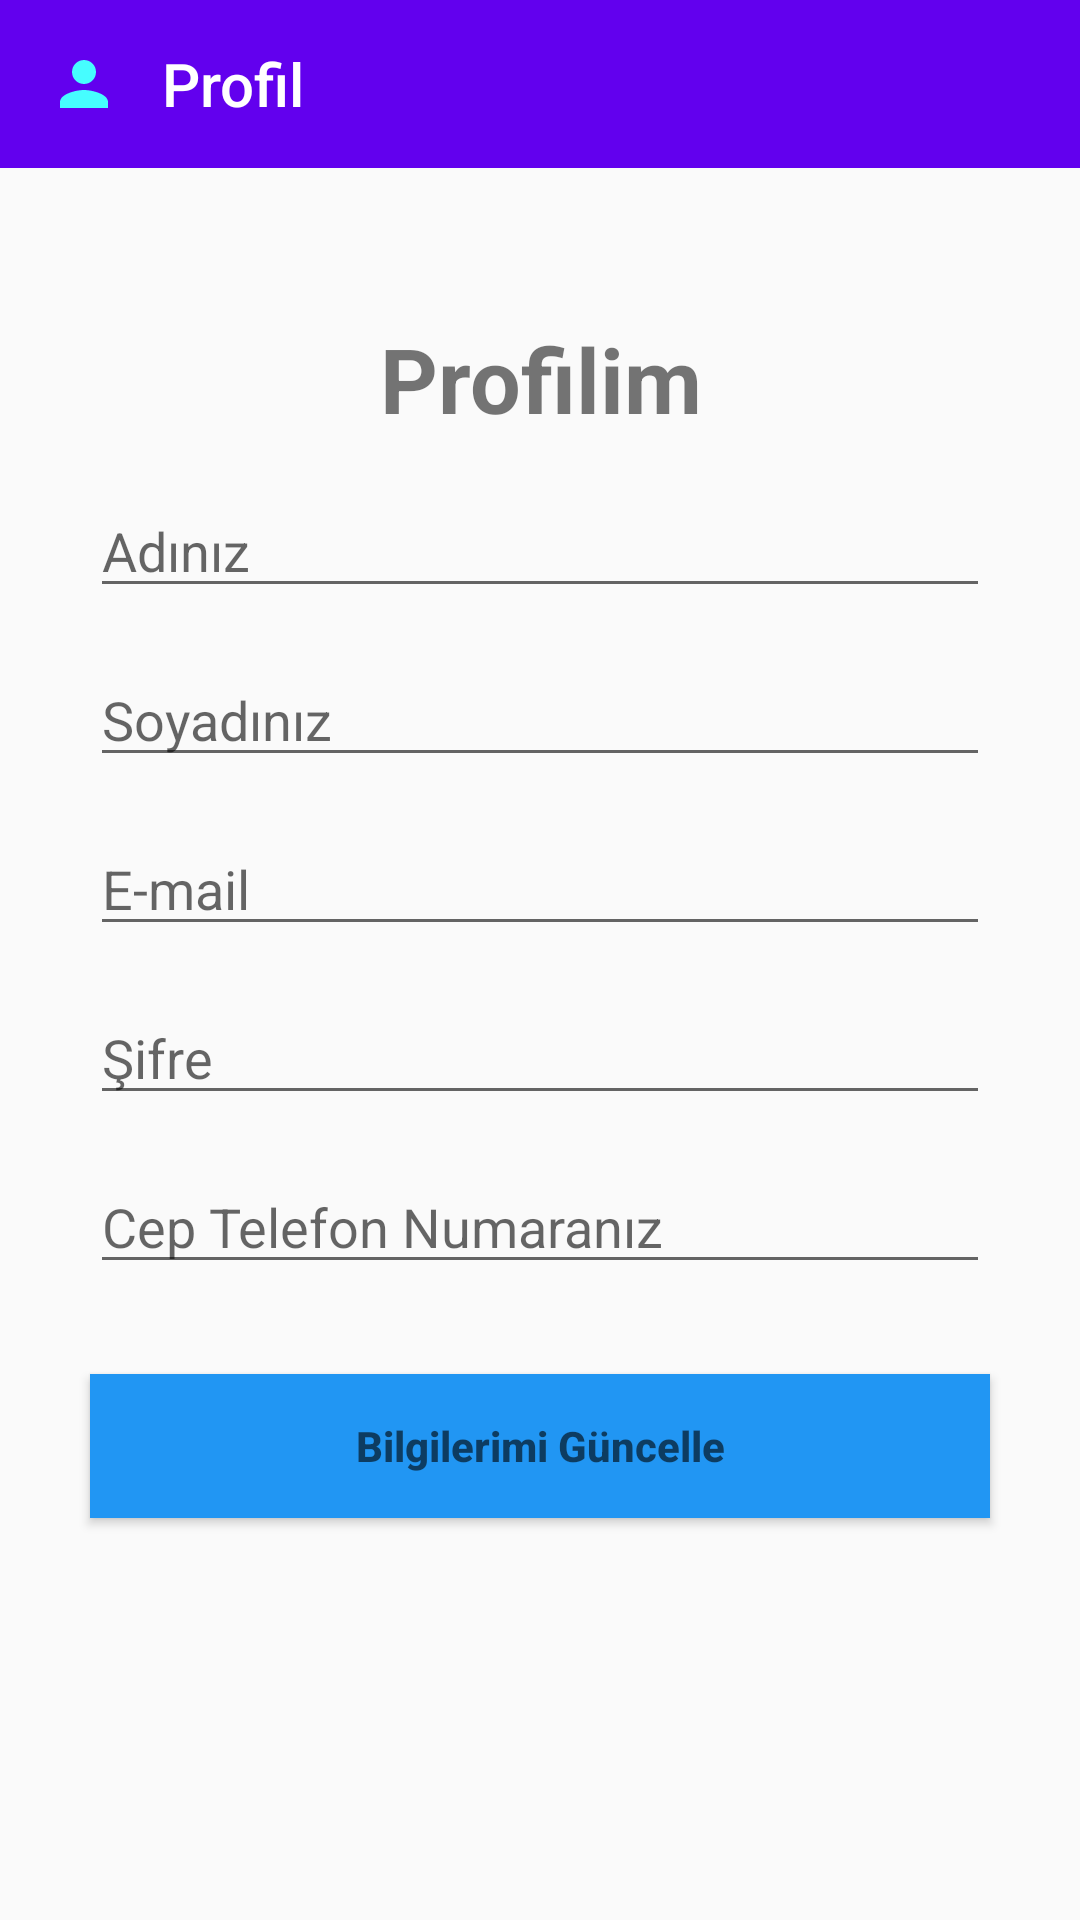

This screen was rendered from an Android layout file. Write that file and the resources it references.
<!-- AndroidManifest.xml: application theme AppTheme -->
<!-- res/layout/activity_profil.xml -->
<?xml version="1.0" encoding="utf-8"?>
<LinearLayout xmlns:android="http://schemas.android.com/apk/res/android"
    xmlns:app="http://schemas.android.com/apk/res-auto"
    xmlns:tools="http://schemas.android.com/tools"
    android:layout_width="match_parent"
    android:layout_height="match_parent"
    android:orientation="vertical"
    tools:context=".profil">
    <androidx.appcompat.widget.Toolbar
        android:id="@+id/toolbarprofil"
        android:layout_width="match_parent"
        android:layout_height="wrap_content"
        android:background="?attr/colorPrimary"
        android:minHeight="?attr/actionBarSize"
        android:theme="?attr/actionBarTheme"
        app:title="@string/profil"
        app:titleMarginStart="@dimen/_30dp"
        app:logo="@drawable/ic_baseline_person_24"
        />
    <TextView
        android:id="@+id/textView"
        android:layout_width="match_parent"
        android:layout_height="wrap_content"
        android:text="Profilim"
        android:textAlignment="center"
        android:textAllCaps="false"
        android:layout_marginTop="@dimen/_50dp"
        android:textSize="@dimen/_30sp"
        android:textStyle="bold" />

    <EditText
        android:id="@+id/editadP"
        android:layout_width="match_parent"
        android:layout_height="wrap_content"
        android:hint="@string/adiniz2"
        android:inputType="text"
        android:layout_marginTop="@dimen/_15dp"
        android:layout_marginLeft="@dimen/_30dp"
        android:layout_marginRight="@dimen/_30dp"
        android:autofillHints="" />
    <EditText
        android:id="@+id/editsoyadP"
        android:layout_width="match_parent"
        android:layout_height="wrap_content"
        android:hint="@string/soyadiniz2"
        android:inputType="text"
        android:layout_marginTop="@dimen/_15dp"
        android:layout_marginLeft="@dimen/_30dp"
        android:layout_marginRight="@dimen/_30dp"
        android:autofillHints="" />

    <EditText
        android:id="@+id/editemailP"
        android:layout_width="match_parent"
        android:layout_height="wrap_content"
        android:hint="@string/email"
        android:inputType="text"
        android:layout_marginTop="@dimen/_15dp"
        android:layout_marginLeft="@dimen/_30dp"
        android:layout_marginRight="@dimen/_30dp"
        android:autofillHints="" />

    <EditText
        android:id="@+id/editsifreP"
        android:layout_width="match_parent"
        android:layout_height="wrap_content"
        android:hint="@string/sifre"
        android:inputType="textVisiblePassword"
        android:layout_marginTop="@dimen/_15dp"
        android:layout_marginLeft="@dimen/_30dp"
        android:layout_marginRight="@dimen/_30dp"
        android:autofillHints="" />

    <EditText
        android:id="@+id/editceptelP"
        android:layout_width="match_parent"
        android:layout_height="wrap_content"
        android:hint="@string/ceptel"
        android:inputType="phone"
        android:layout_marginTop="@dimen/_15dp"
        android:layout_marginLeft="@dimen/_30dp"
        android:layout_marginRight="@dimen/_30dp"
        android:autofillHints="" />

    <Button
        android:id="@+id/butonPguncelle"
        android:layout_width="match_parent"
        android:layout_height="wrap_content"
        android:layout_marginLeft="@dimen/_30dp"
        android:layout_marginTop="@dimen/_30dp"
        android:layout_marginRight="@dimen/_30dp"
        android:background="@color/kayitbuton"
        android:hint="@string/Guncelle"
        android:textColor="#191212"
        android:textStyle="bold" />
</LinearLayout>
<!-- resources referenced by this layout -->
<resources>
  <color name="kayitbuton">#2196F3</color>
  <dimen name="_15dp">15dp</dimen>
  <dimen name="_30dp">30dp</dimen>
  <dimen name="_30sp">30sp</dimen>
  <dimen name="_50dp">50dp</dimen>
  <!-- drawable ic_baseline_person_24 (drawable) -->
  <vector android:height="24dp" android:tint="#46FDFF"
      android:viewportHeight="24" android:viewportWidth="24"
      android:width="24dp" xmlns:android="http://schemas.android.com/apk/res/android">
      <path android:fillColor="@android:color/white" android:pathData="M12,12c2.21,0 4,-1.79 4,-4s-1.79,-4 -4,-4 -4,1.79 -4,4 1.79,4 4,4zM12,14c-2.67,0 -8,1.34 -8,4v2h16v-2c0,-2.66 -5.33,-4 -8,-4z"/>
  </vector>
  <string name="Guncelle">Bilgilerimi Güncelle</string>
  <string name="adiniz2">Adınız</string>
  <string name="ceptel">Cep Telefon Numaranız</string>
  <string name="email">E-mail</string>
  <string name="profil">Profil</string>
  <string name="sifre">Şifre</string>
  <string name="soyadiniz2">Soyadınız</string>
  <style name="AppTheme" parent="Theme.AppCompat.Light.DarkActionBar">
  
          
          <item name="colorPrimary">@color/colorPrimary</item>
          <item name="colorPrimaryDark">@color/colorAccent</item>
          <item name="colorAccent">@color/colorAccent</item>
      </style>
  <color name="colorPrimary">#6200EE</color>
  <color name="colorAccent">#03DAC5</color>
</resources>
